Run: headless pygame with SDL's dummy video driver; simulated clock (each Clock.tick advances the game by its frame time, no real sleeping); random seed 0; keys injected as events and as key.get_pressed() state; no mouse input.
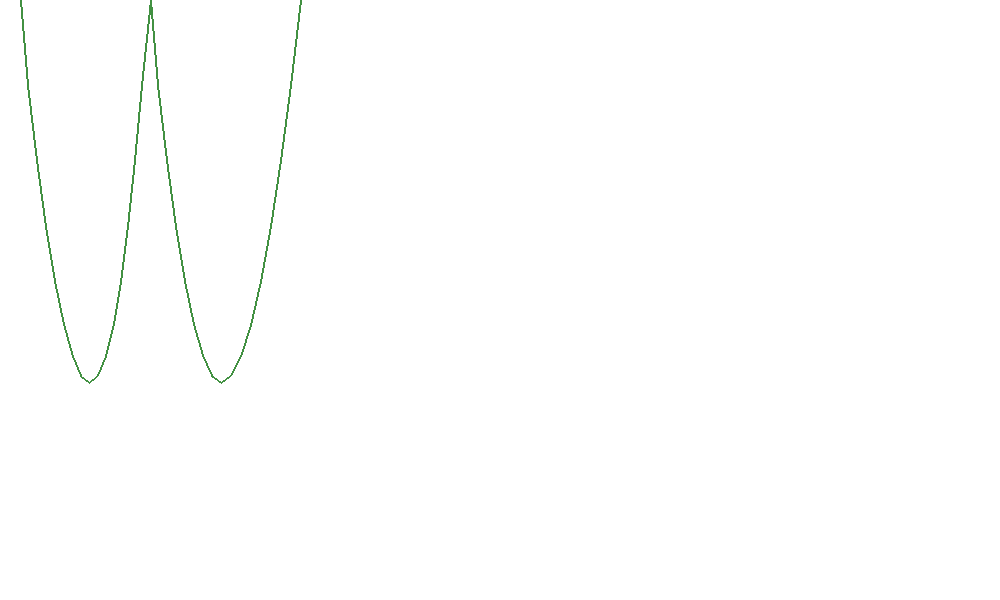
Frame 1 of 4 · flips 1–60 · no input
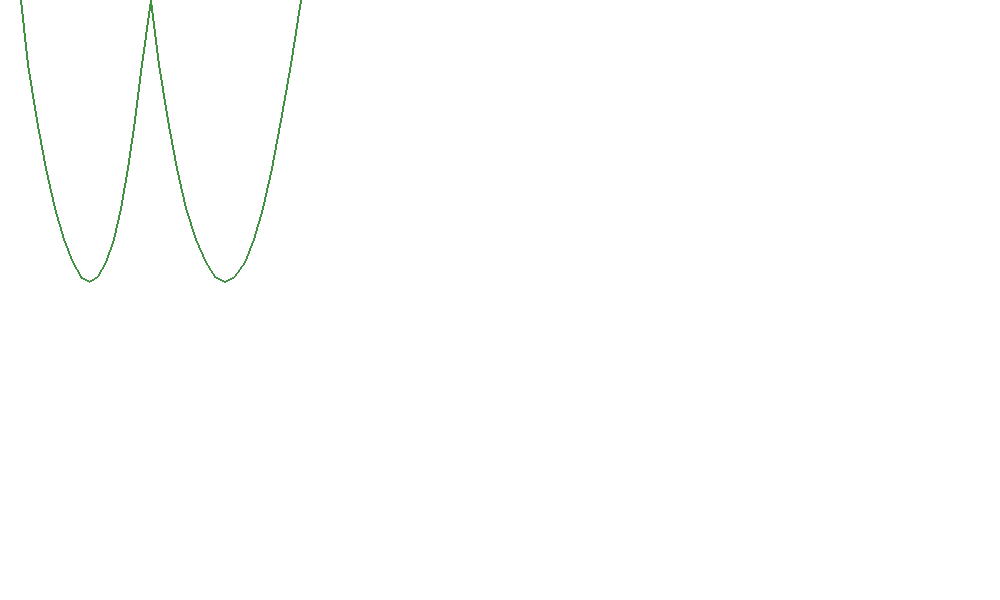
Frame 2 of 4 · flips 61–180 · tapped SPACE, RETURN · held RIGHT (→), D
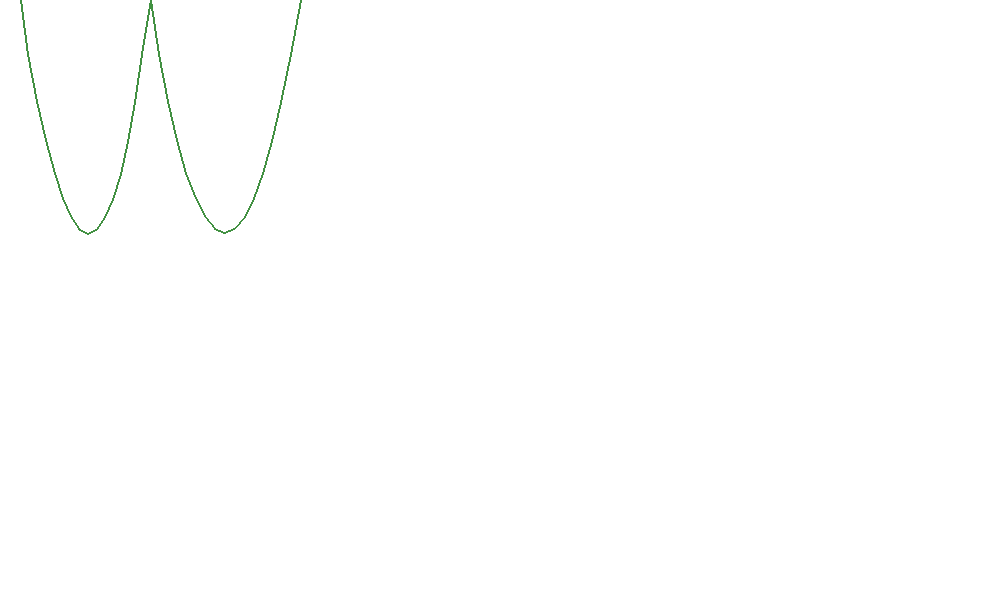
Frame 3 of 4 · flips 181–300 · held DOWN (↓), S
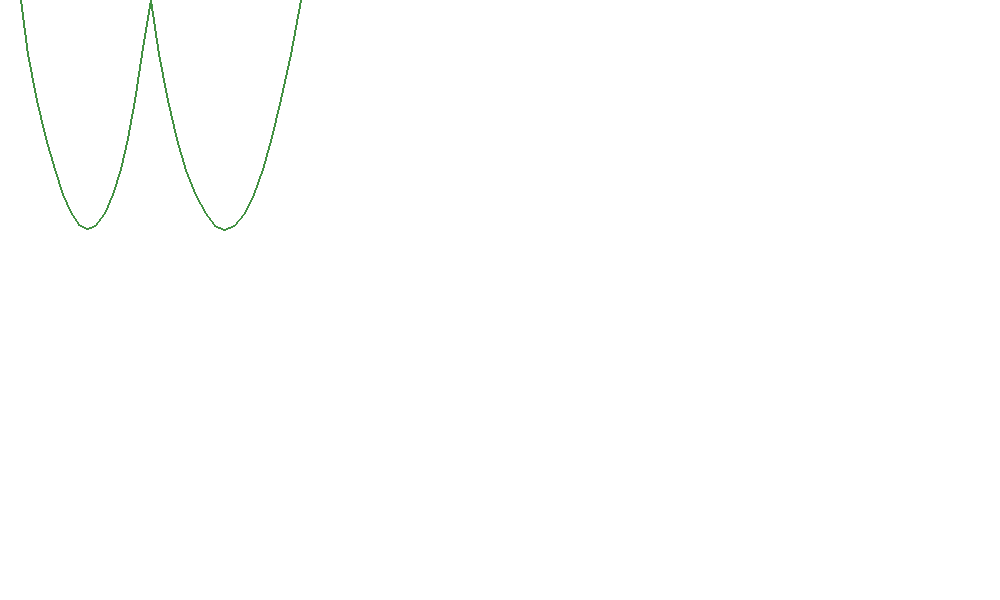
Frame 4 of 4 · flips 301–420 · held LEFT (←), A, UP (↑), W

The pygame program that drew these frames:

import pygame
import math
import random


pygame.init()

gameDisplay = pygame.display.set_mode((1000, 600))
pygame.display.set_caption("Rope Simulation")

gameExit = False
clock = pygame.time.Clock()


class Node(object):

    def __init__(self, startX, startY):
        self.x = startX
        self.y = startY
        self.mass = 400
        self.xVel = 0
        self.yVel = 0
        self.xForce = 0
        self.yForce = 0

    def applyYForce(self, force):
        self.yForce += force

    def applyXForce(self, force):
        self.xForce += force

    def moveMass(self):
        self.yVel += (self.yForce / self.mass) * 0.3
        self.y += int(self.yVel * 0.3)
        self.xVel += (self.xForce / self.mass) * 0.3
        self.x += int(self.xVel * 0.3)

    def drawNode(self, gameDisplay):
        pygame.draw.circle(gameDisplay, (0, 0, 0), [
            self.x, self.y], 2)


class Spring(object):

    def __init__(self, mass1, mass2):
        self.m1 = mass1
        self.m2 = mass2
        self.length = 1
        self.k = 425
        self.friction = 278

    def drawSpring(self, gameDisplay, color=(66, 145, 66)):
        pygame.draw.line(gameDisplay, color,
                         (self.m1.x, self.m1.y), (self.m2.x, self.m2.y), 2)

    def solveSpring(self):
        forceY = 0
        forceX = 0
        yLength = self.m2.y - self.m1.y
        xLength = self.m2.x - self.m1.x
        vector = math.sqrt(yLength**2 + xLength**2)
        if abs(vector) > 0:
            # Set corrective Y spring forces
            forceY += -(yLength / abs(vector)) * \
                (abs(vector) - self.length) * self.k
            # Add in Y spring friction
            forceY += (self.m1.yVel - self.m2.yVel) * self.friction
            # Set corrective X spring forces
            forceX += -(xLength / abs(vector)) * \
                (abs(vector) - self.length) * self.k
            # Add in X spring friction
            forceX += (self.m1.xVel - self.m2.xVel) * self.friction
        self.m1.applyYForce(-forceY)
        self.m2.applyYForce(forceY)
        self.m1.applyXForce(-forceX)
        self.m2.applyXForce(forceX)


class Rope(object):

    def __init__(self, numNodes, x0, y0, x1, y1):
        self.numNodes = numNodes
        # Set the leftmost node as the startNode
        if x1 < x0:
            startX, startY = x1, y1
            endX, endY = x0, y0
        else:
            startX, startY = x0, y0
            endX, endY = x1, y1
        self.startNode = Node(startX, startY)
        self.endNode = Node(endX, endY)
        # Create list of nodes
        slopeY = int((endY - startY) / numNodes)
        slopeX = int((endX - startX) / numNodes)
        self.nodeList = []
        for node in range(numNodes):
            self.nodeList.append(
                Node(startX + slopeX * node, startY + slopeY * node))
        # Connect all nodes with springs to create rope
        self.springList = [Spring(self.startNode, self.nodeList[0])]
        for spring in range(numNodes - 1):
            self.springList.append(
                Spring(self.nodeList[spring], self.nodeList[spring + 1]))
        self.springList.append(
            Spring(self.nodeList[len(self.nodeList) - 1], self.endNode))

    def updateRope(self):
        for node in self.nodeList:
            node.xForce = 0
            node.yForce = 0
            node.applyYForce(7 * node.mass)
        for spring in self.springList:
            spring.solveSpring()
        for node in self.nodeList:
            node.moveMass()

    def drawRope(self, gameDisplay):
        for spring in self.springList:
            spring.drawSpring(gameDisplay)
        # for node in self.nodeList:
        #     node.drawNode(gameDisplay)

ropeList = [
    # Rope(15, 0, 200, 1000, 200),
    # Rope(15, 50, 100, 1000, 400),
    # Rope(20, 0, 400, 1000, 20),
    # Rope(15, 0, 150, 1000, 200),
    # Rope(15, 60, 50, 800, 50)]
    Rope(15, 20, 0, 150, 0),
    Rope(15, 150, 0, 300, 0)]
while not gameExit:
    gameDisplay.fill((255, 255, 255))
    for event in pygame.event.get():
        if event.type == pygame.QUIT:
            gameExit = True
    for rope in ropeList:
        rope.updateRope()
        rope.drawRope(gameDisplay)
    pygame.display.update()
    clock.tick(150)

pygame.quit
quit
